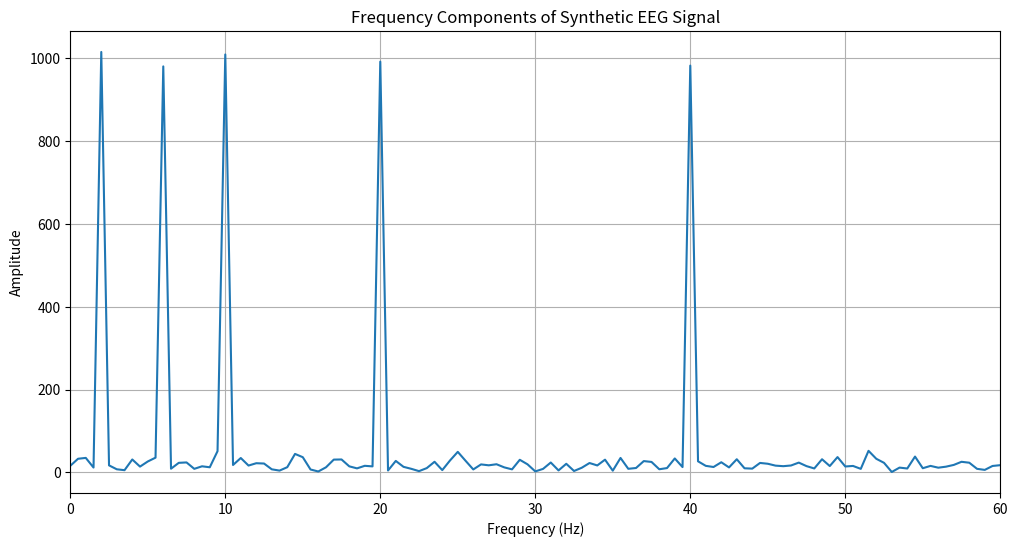

This figure's Python source:
# Spectral Analysis of EEG Data
def analyse_EEG():
    import numpy as np
    import pandas as pd
    

    # General Synthetic Data Created

    sampling_rate = 1000  # in Hz (samples per second)
    duration = 2  # in seconds
    n = sampling_rate * duration  # Total number of samples
    timestep = 1 / sampling_rate  # Time between samples

    time = np.linspace(0, duration, n, endpoint=False)

    delta = np.sin(2 * np.pi * 2 * time)  # 2 Hz
    theta = np.sin(2 * np.pi * 6 * time)  # 6 Hz
    alpha = np.sin(2 * np.pi * 10 * time)  # 10 Hz
    beta = np.sin(2 * np.pi * 20 * time)  # 20 Hz
    gamma = np.sin(2 * np.pi * 40 * time)  # 40 Hz

    # Adding random noise
    np.random.seed(0)  
    noise = np.random.normal(0, 0.5, n)
    signal = delta + theta + alpha + beta + gamma + noise

    df = pd.DataFrame({'Time': time, 'Fp1': signal})
    df.set_index('Time', inplace=True)
    signal = df['Fp1'].values
    n = len(signal)
    freq = np.fft.fftfreq(n, d=timestep)
    fft_values = np.fft.fft(signal)
    fft_values = np.abs(fft_values)
    freq = freq[:n // 2]
    fft_values = fft_values[:n // 2]

    # Plotting Spectral Density
    
    import matplotlib.pyplot as plt
    
    plt.figure(figsize=(12, 6))
    plt.plot(freq, fft_values)
    plt.title('Frequency Components of Synthetic EEG Signal')
    plt.xlabel('Frequency (Hz)')
    plt.ylabel('Amplitude')
    plt.xlim(0, 60) 
    plt.grid(True)
    plt.savefig('eeg_plot.png')
    plt.show()
    
analyse_EEG()





